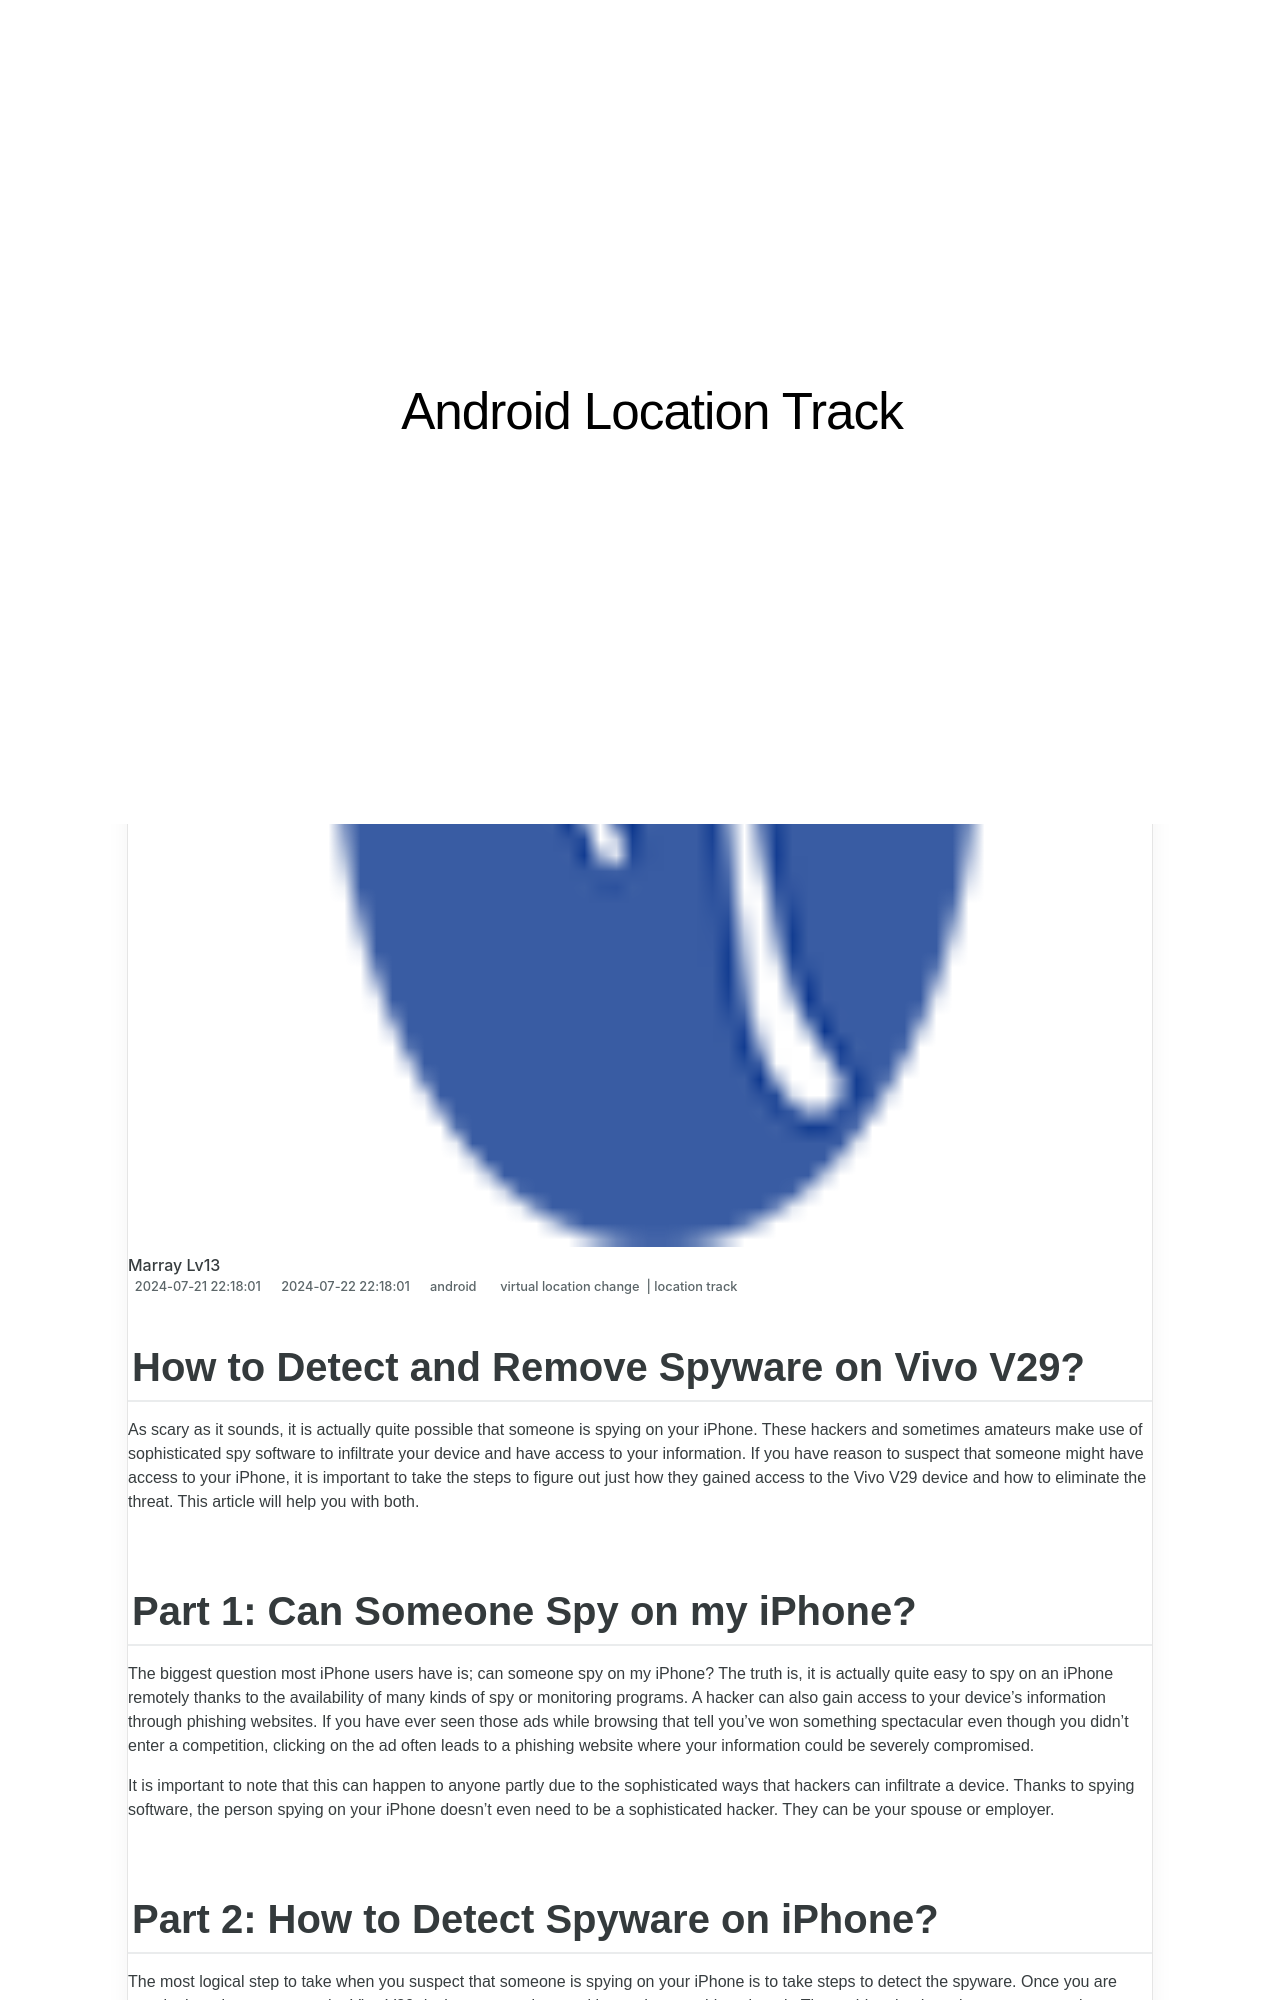

repository: techidaily/site-android-location-track · page: how-to-detect-and-remove-spyware-on-vivo-v29-drfone-by-drfone-virtual-android/index.html · generator: jekyll

---
title: How to Detect and Remove Spyware on Vivo V29? | Dr.fone
date: 2024-07-21T22:18:01.896Z
updated: 2024-07-22T22:18:01.896Z
tags: 
  - virtual location change
  - location track
categories:
  - android
description: This article describes How to Detect and Remove Spyware on Vivo V29?
excerpt: This article describes How to Detect and Remove Spyware on Vivo V29?
keywords: Location Track for V29,track location
thumbnail: https://thmb.techidaily.com/9ca2eff6ae26123de716ede19623049b700dbda01116c41da9ae37331ba659b6.jpg
---

## How to Detect and Remove Spyware on Vivo V29?

As scary as it sounds, it is actually quite possible that someone is spying on your iPhone. These hackers and sometimes amateurs make use of sophisticated spy software to infiltrate your device and have access to your information. If you have reason to suspect that someone might have access to your iPhone, it is important to take the steps to figure out just how they gained access to the Vivo V29 device and how to eliminate the threat. This article will help you with both.
